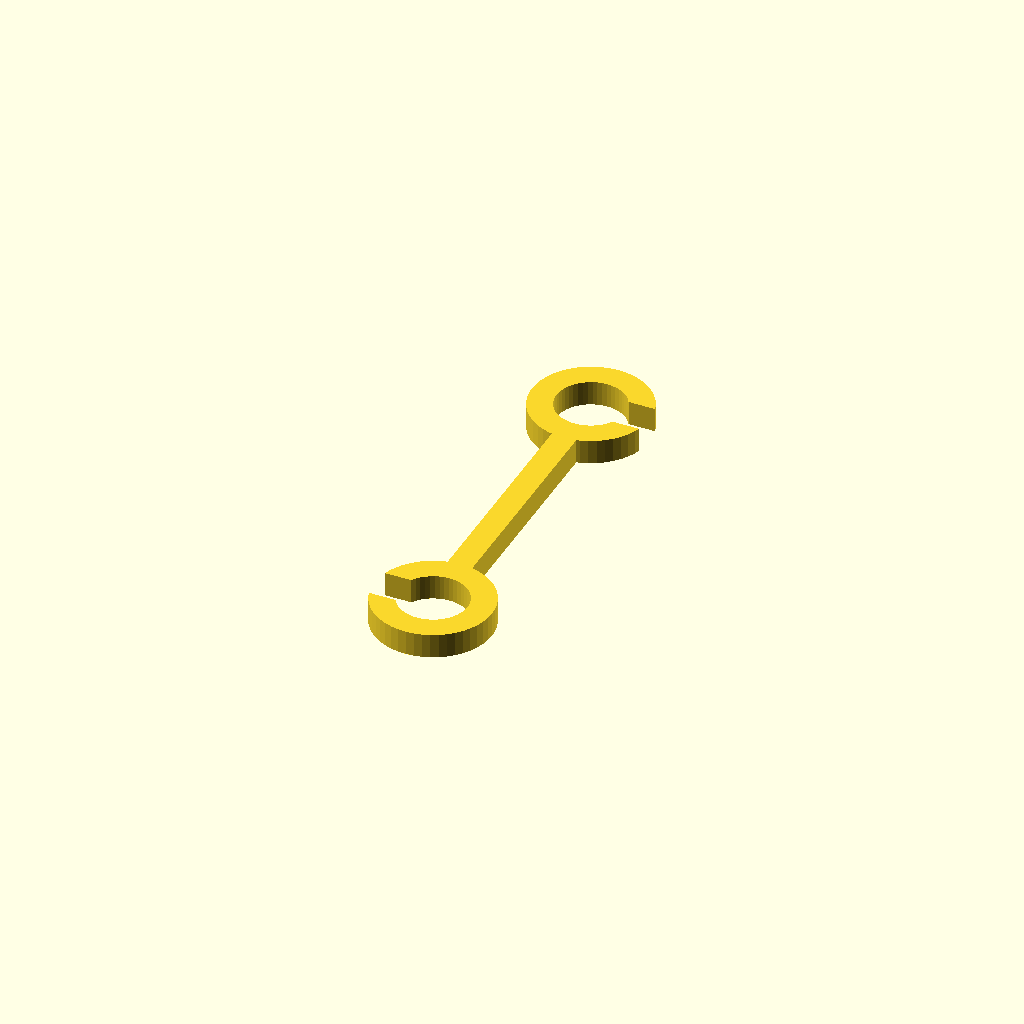
Cell 1 — every parameter at its default value.
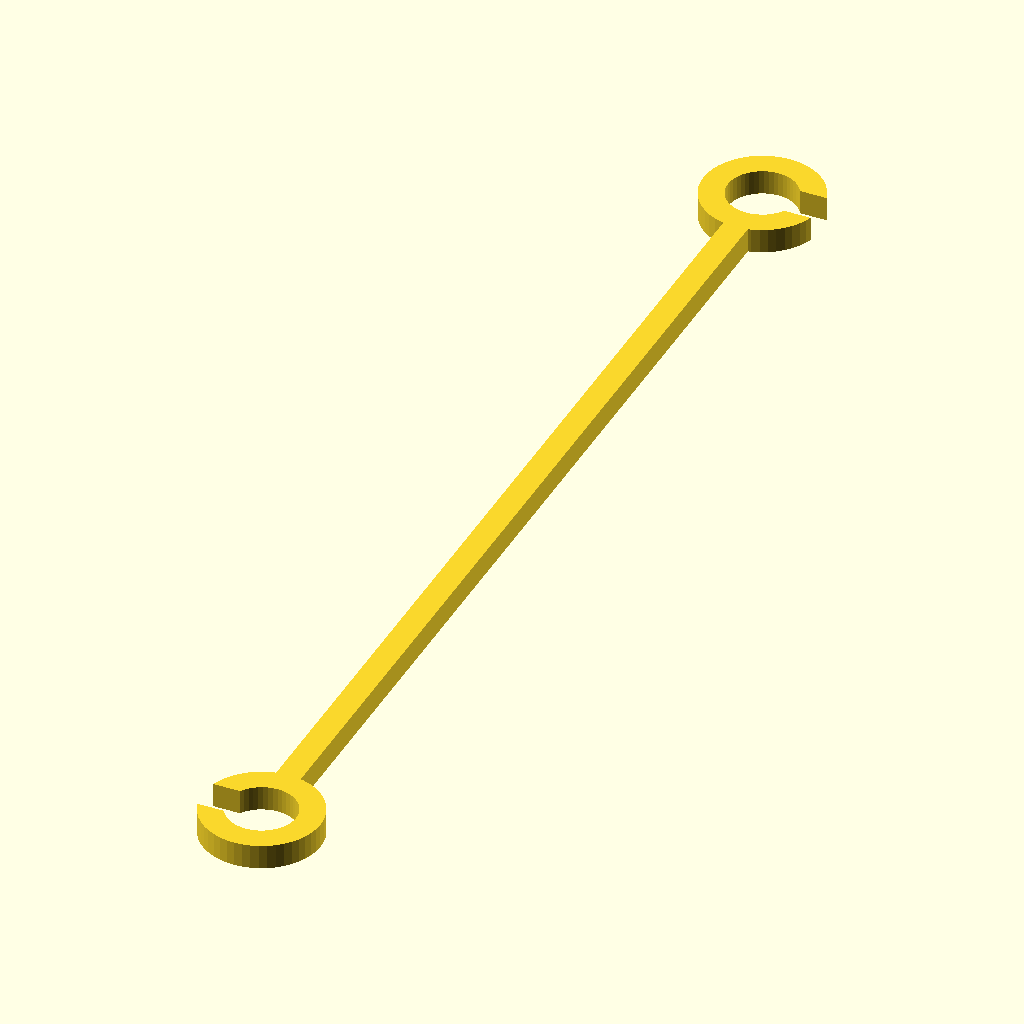
Cell 2 — length set to 40, the other parameters unchanged.
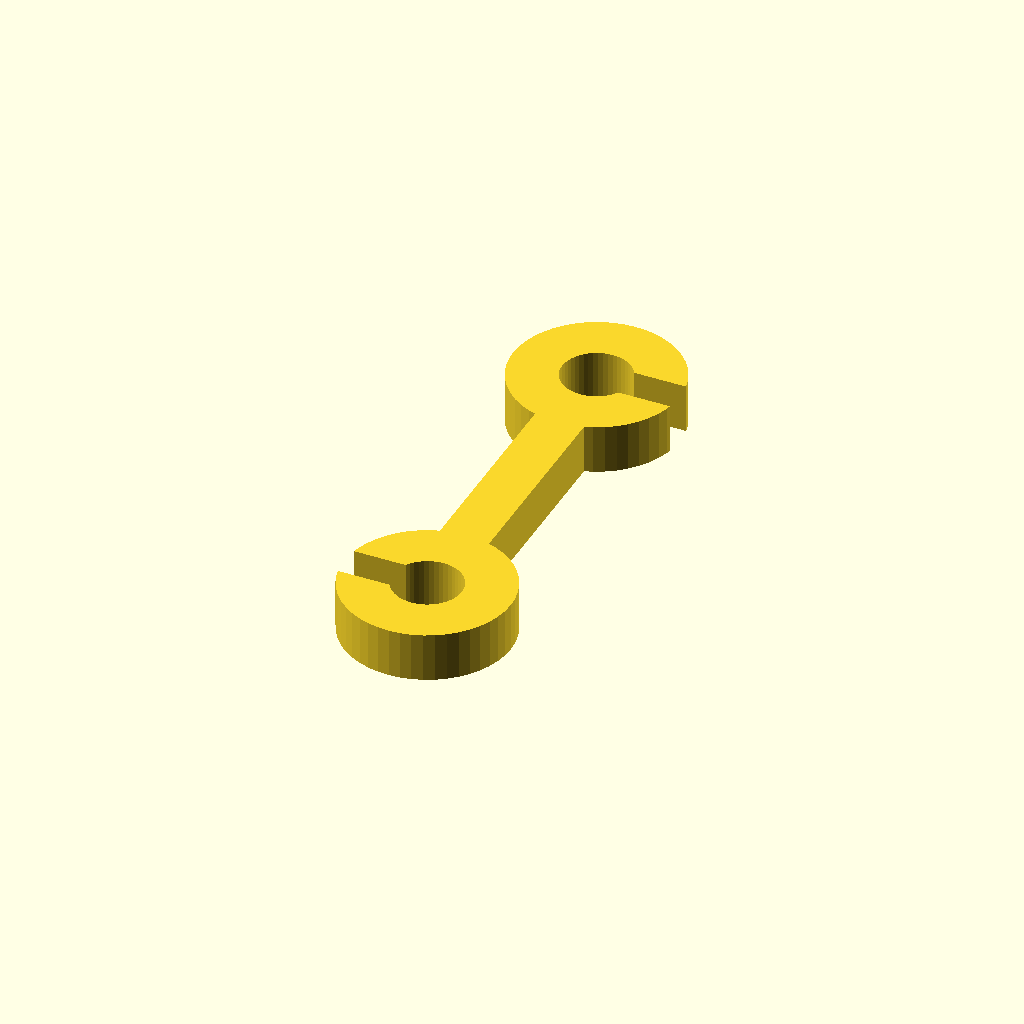
Cell 3 — width set to 2, the other parameters unchanged.
One fixed orthographic camera (rotation 55°, 0°, 25°; colour scheme Cornfield) for every cell.
Source of the model, src/link.scad:
// A link to join snowflakes: a straight bar with an open hook at each end. Each hook
// slips through the ring at an arm tip. Print it flat. MIT licence; see LICENSE.

/* [Link] */
// Length of the bar between the hooks (mm)
length = 10; // [4:1:40]
// Width and thickness of the link's wire (mm)
width = 1; // [0.6:0.1:2]

/* [Hidden] */
$fn = 48;
HOOK_IN = 1.4; // inside radius of a hook: room for a tip ring's 1 mm band
GAP = 1.4; // the hook's opening, wide enough to pass the band through

// One hook, centred at the origin, open toward +x.
module hook() {
    difference() {
        circle(r=HOOK_IN + width);
        circle(r=HOOK_IN);
        translate([0, -GAP / 2]) square([HOOK_IN + width + 1, GAP]);
    }
}

linear_extrude(width) {
    translate([-width / 2, -length / 2]) square([width, length]);
    for (s = [-1, 1]) translate([0, s * (length / 2 + HOOK_IN + width / 2)]) rotate(s > 0 ? 0 : 180) hook();
}
Customizer parameters (derived from the source; name, type, default, range or options):
length: number, default 10, range 4 to 40, step 1
width: number, default 1, range 0.6 to 2, step 0.1
